The GitHub repository Lusomaj/garden_monitoring_tool contains a labelled image folder "datacnn" with 4 categories: banana, cassava, maize, weed. Examples follow, each with its label.

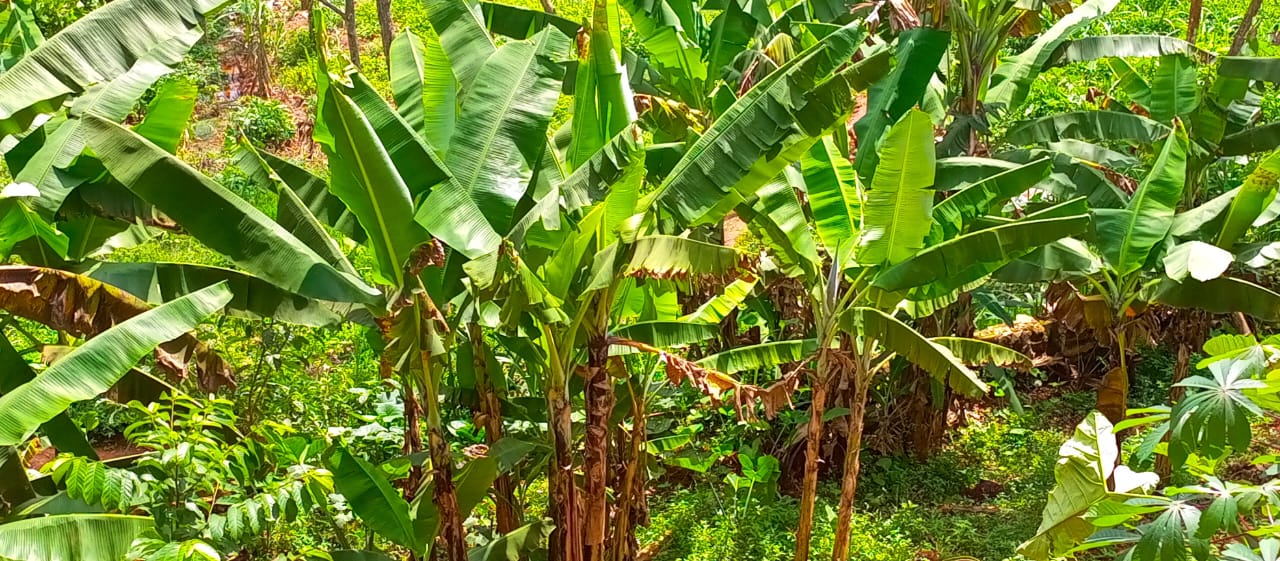
Label: banana

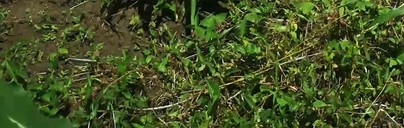
Label: weed

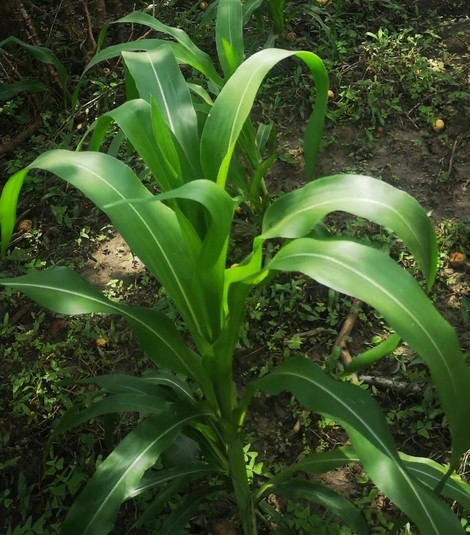
Label: maize

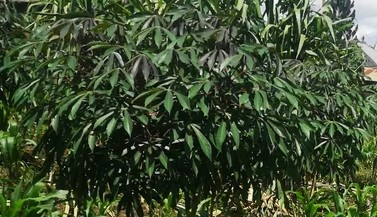
Label: cassava

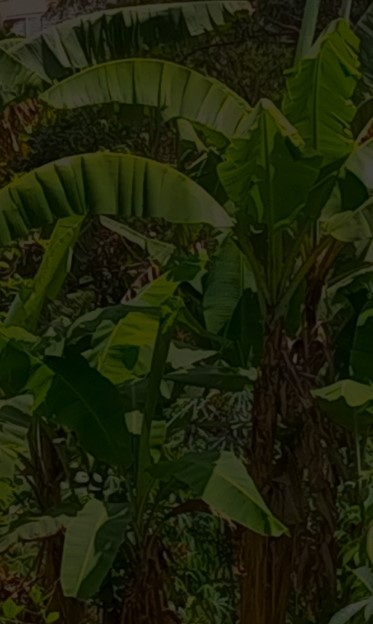
Label: banana

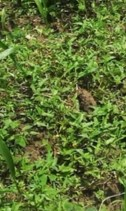
Label: weed
